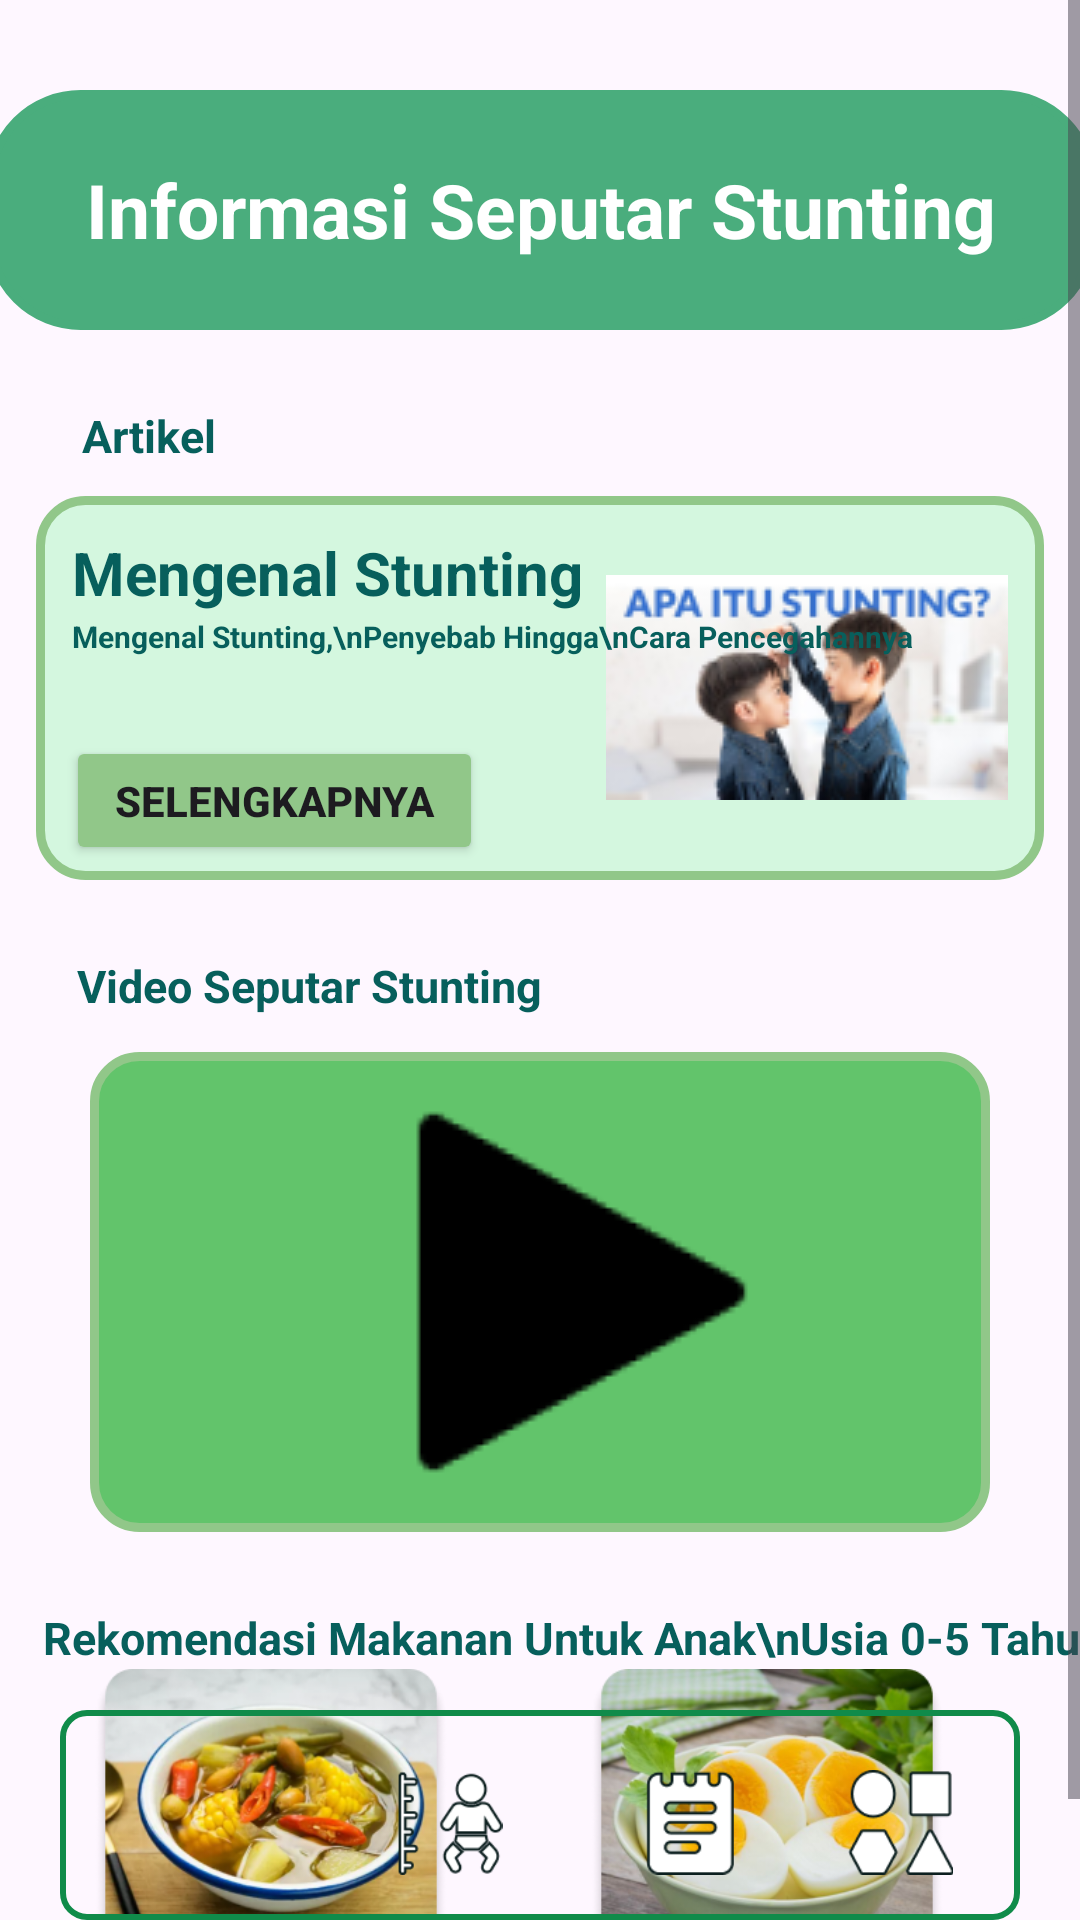

Produce the Android XML layout that renders to this screen, including the resource entries it uses.
<!-- AndroidManifest.xml: application theme Theme.MacroGroup6 -->
<!-- res/layout/fragment_activity_informasi.xml -->
<?xml version="1.0" encoding="utf-8"?>
<RelativeLayout xmlns:android="http://schemas.android.com/apk/res/android"
    xmlns:app="http://schemas.android.com/apk/res-auto"
    xmlns:tools="http://schemas.android.com/tools"
    android:id="@+id/relativeLayout"
    android:layout_width="match_parent"
    android:layout_height="match_parent"
    tools:context=".halamanInformasi">

    <ScrollView
        android:layout_width="match_parent"
        android:layout_height="wrap_content"
        >

        <androidx.constraintlayout.widget.ConstraintLayout
            android:layout_width="match_parent"
            android:layout_height="match_parent"
            >

            <TextView
                android:id="@+id/backtoprofile"
                android:layout_width="370dp"
                android:layout_height="80dp"
                android:layout_marginTop="30dp"
                android:background="@drawable/shape"
                android:text="Informasi Seputar Stunting"
                android:gravity="center"
                android:textSize="25dp"
                android:textStyle="bold"
                android:textColor="@color/white"
                app:layout_constraintEnd_toEndOf="parent"
                app:layout_constraintStart_toStartOf="parent"
                app:layout_constraintTop_toTopOf="parent" />

            <TextView
                android:id="@+id/textView10"
                android:layout_width="wrap_content"
                android:layout_height="wrap_content"
                android:layout_marginLeft="10dp"
                android:layout_marginTop="25dp"
                android:text="Artikel"
                android:textColor="#075F5C"
                android:textSize="15dp"
                android:textStyle="bold"
                app:layout_constraintEnd_toEndOf="parent"
                app:layout_constraintHorizontal_bias="0.057"
                app:layout_constraintStart_toStartOf="parent"
                app:layout_constraintTop_toBottomOf="@+id/backtoprofile" />

            <RelativeLayout
                android:id="@+id/relativeLayout2"
                android:layout_width="336dp"
                android:layout_height="128dp"
                android:layout_marginTop="10dp"
                android:background="@drawable/shape5"
                app:layout_constraintEnd_toEndOf="parent"
                app:layout_constraintStart_toStartOf="parent"
                app:layout_constraintTop_toBottomOf="@+id/textView10">

                <TextView
                    android:layout_width="wrap_content"
                    android:layout_height="wrap_content"
                    android:layout_margin="12dp"
                    android:text="Mengenal Stunting"
                    android:textColor="#075F5C"
                    android:textSize="20dp"
                    android:textStyle="bold" />

                <ImageView
                    android:layout_width="134dp"
                    android:layout_height="75dp"
                    android:layout_centerVertical="true"
                    android:layout_marginLeft="190dp"
                    android:src="@drawable/apaitustunting" />

                <Button
                    android:id="@+id/btnSelengkapnya"
                    android:layout_width="139dp"
                    android:layout_height="43dp"
                    android:layout_marginLeft="10dp"
                    android:layout_marginTop="80dp"
                    android:backgroundTint="#91C789"
                    android:text="Selengkapnya"
                    android:textStyle="bold" />

                <TextView
                    android:layout_width="wrap_content"
                    android:layout_height="wrap_content"
                    android:layout_marginLeft="12dp"
                    android:layout_marginTop="40dp"
                    android:text="Mengenal Stunting,\nPenyebab Hingga\nCara Pencegahannya"
                    android:textColor="#075F5C"
                    android:textSize="10dp"
                    android:textStyle="bold" />

            </RelativeLayout>

            <TextView
                android:id="@+id/textView11"
                android:layout_width="wrap_content"
                android:layout_height="wrap_content"
                android:layout_marginLeft="10dp"
                android:layout_marginTop="25dp"
                android:text="Video Seputar Stunting"
                android:textColor="#075F5C"
                android:textSize="15dp"
                android:textStyle="bold"
                app:layout_constraintEnd_toEndOf="parent"
                app:layout_constraintHorizontal_bias="0.081"
                app:layout_constraintStart_toStartOf="parent"
                app:layout_constraintTop_toBottomOf="@+id/relativeLayout2" />

            <TextView
                android:id="@+id/video"
                android:layout_width="300dp"
                android:layout_height="160dp"
                android:layout_marginTop="12dp"
                android:background="@drawable/shape4"
                android:gravity="center"
                android:textColor="@color/white"
                android:textSize="25dp"
                android:drawableLeft="@drawable/play"
                android:paddingLeft="45dp"
                android:textStyle="bold"
                app:layout_constraintEnd_toEndOf="parent"
                app:layout_constraintStart_toStartOf="parent"
                app:layout_constraintTop_toBottomOf="@+id/textView11" />

            <TextView
                android:id="@+id/textView12"
                android:layout_width="wrap_content"
                android:layout_height="wrap_content"
                android:layout_marginLeft="15dp"
                android:layout_marginTop="25dp"
                android:text="Rekomendasi Makanan Untuk Anak\nUsia 0-5 Tahun"
                android:textColor="#075F5C"
                android:textSize="15dp"
                android:textStyle="bold"
                app:layout_constraintEnd_toEndOf="parent"
                app:layout_constraintHorizontal_bias="0.081"
                app:layout_constraintStart_toStartOf="parent"
                app:layout_constraintTop_toBottomOf="@+id/video" />

            <ImageView
                android:layout_width="118dp"
                android:layout_height="127dp"
                android:src="@drawable/sayurasem"
                app:layout_constraintEnd_toEndOf="parent"
                app:layout_constraintHorizontal_bias="0.129"
                app:layout_constraintStart_toStartOf="parent"
                app:layout_constraintTop_toBottomOf="@+id/textView12" />

            <ImageView
                android:layout_width="118dp"
                android:layout_height="127dp"
                android:src="@drawable/telur"
                app:layout_constraintEnd_toEndOf="parent"
                app:layout_constraintHorizontal_bias="0.812"
                app:layout_constraintStart_toStartOf="parent"
                app:layout_constraintTop_toBottomOf="@+id/textView12" />

        </androidx.constraintlayout.widget.ConstraintLayout>

    </ScrollView>

    <RelativeLayout
        android:layout_width="match_parent"
        android:layout_height="70dp"
        android:layout_marginStart="20dp"
        android:layout_marginEnd="20dp"
        android:layout_marginTop="350dp"
        android:background="@drawable/shape3"
        android:gravity="bottom"
        android:layout_alignParentBottom="true">

        <ImageView
            android:id="@+id/btn_home"
            android:layout_width="50dp"
            android:layout_height="50dp"
            android:layout_marginStart="30dp"
            android:layout_marginTop="13dp"
            android:src="@drawable/baseline_home_24" />

        <ImageView
            android:id="@+id/btn_child"
            android:layout_width="100dp"
            android:layout_height="100dp"
            android:layout_marginStart="80dp"
            android:layout_marginTop="5dp"
            android:padding="15dp"
            android:src="@drawable/dataanak2" />

        <ImageView
            android:id="@+id/btn_information"
            android:layout_width="100dp"
            android:layout_height="100dp"
            android:layout_marginStart="160dp"
            android:layout_marginTop="5dp"
            android:padding="15dp"
            android:src="@drawable/dataanak3" />

        <ImageView
            android:id="@+id/btn_category"
            android:layout_width="100dp"
            android:layout_height="100dp"
            android:layout_marginStart="240dp"
            android:layout_marginTop="5dp"
            android:padding="15dp"
            android:src="@drawable/dataanak4" />

    </RelativeLayout>


</RelativeLayout>
<!-- resources referenced by this layout -->
<resources>
  <color name="white">#FFFFFFFF</color>
  <!-- drawable apaitustunting: png bitmap (drawable, 21368 bytes) -->
  <!-- drawable dataanak2: png bitmap (drawable, 2335 bytes) -->
  <!-- drawable dataanak3: png bitmap (drawable, 1245 bytes) -->
  <!-- drawable dataanak4: png bitmap (drawable, 1558 bytes) -->
  <!-- drawable play: png bitmap (drawable, 2636 bytes) -->
  <!-- drawable sayurasem: png bitmap (drawable, 132636 bytes) -->
  <!-- drawable shape (drawable) -->
  <?xml version="1.0" encoding="utf-8"?>
  <shape xmlns:android="http://schemas.android.com/apk/res/android" android:shape="rectangle">
  
      <stroke
          android:width="3dp"
          android:color="#4AAD7D"/>
  
      <corners
          android:radius="30dp"
          />
  
      <solid
          android:color="#4AAD7D"
          />
  
  
  </shape>
  <!-- drawable shape3 (drawable) -->
  <?xml version="1.0" encoding="utf-8"?>
  <shape xmlns:android="http://schemas.android.com/apk/res/android">
  
      <stroke
          android:width="2dp"
          android:color="#108B4A"/>
  
      <corners
          android:radius="8dp"
          />
  
  </shape>
  <!-- drawable shape4 (drawable) -->
  <?xml version="1.0" encoding="utf-8"?>
  <shape xmlns:android="http://schemas.android.com/apk/res/android">
  
      <stroke
          android:width="3dp"
          android:color="#91C789"/>
  
      <corners
          android:radius="15dp"
          />
  
      <solid
          android:color="#62C46B"
          />
  
  </shape>
  <!-- drawable shape5 (drawable) -->
  <?xml version="1.0" encoding="utf-8"?>
  <shape xmlns:android="http://schemas.android.com/apk/res/android">
  
      <stroke
          android:width="3dp"
          android:color="#91C789"/>
  
      <corners
          android:radius="15dp"
          />
  
      <solid
          android:color="#D4F7DF"
          />
  
  
  </shape>
  <!-- drawable telur: png bitmap (drawable, 137035 bytes) -->
  <style name="Theme.MacroGroup6" parent="Base.Theme.MacroGroup6" />
  <style name="Base.Theme.MacroGroup6" parent="Theme.Material3.DayNight.NoActionBar">
          
          
      </style>
</resources>
